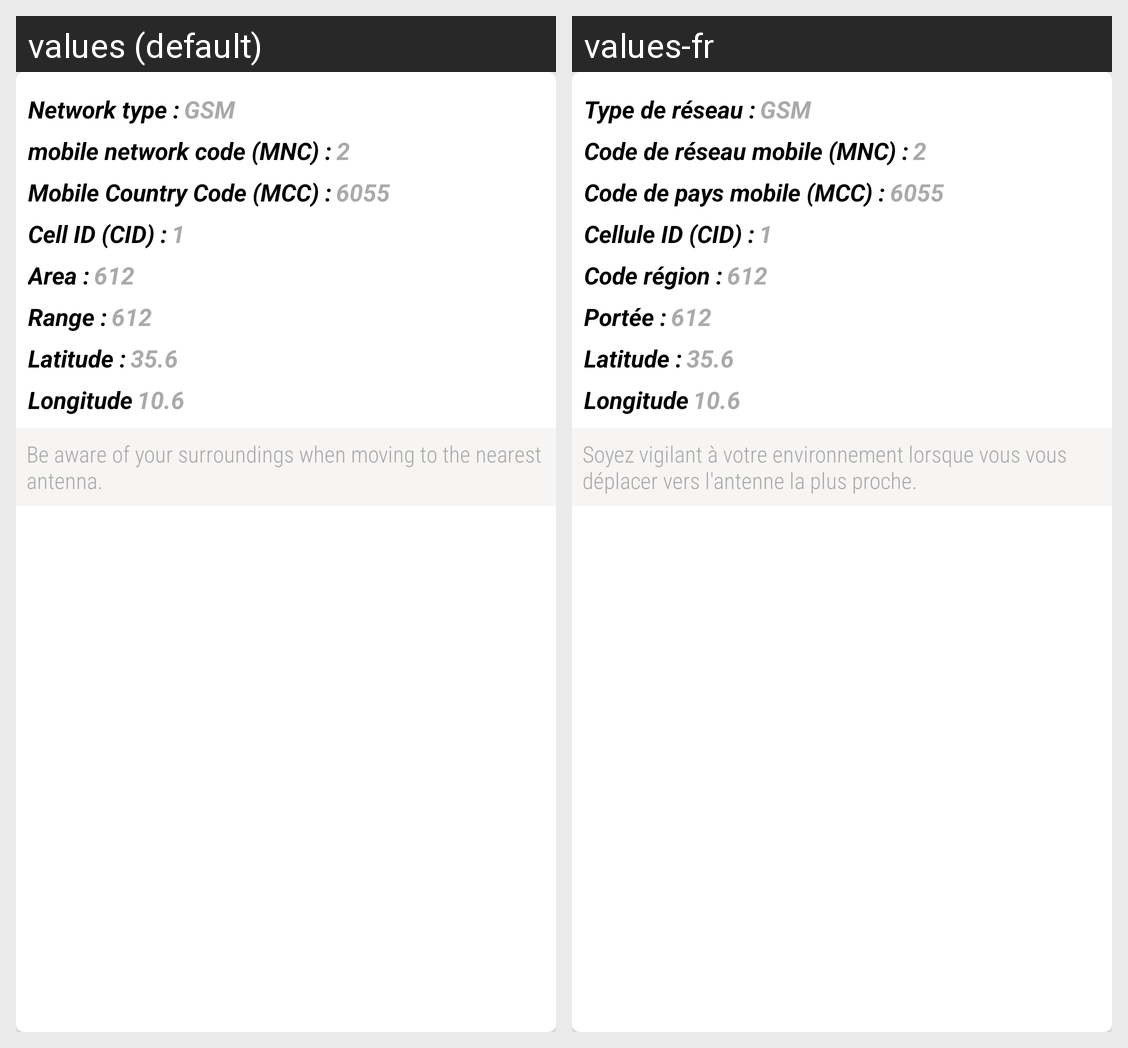

Here is an Android app screen in its default locale and in the app's own translations. Write out the translated-string differences for the strings that appear on this screen.
Android screen res/layout/layout_info_cell.xml rendered under 2 locales, left to right: values (default), values-fr. Device: Nexus 5 (rendered at 1080×1920; each locale shown at half size, 540×960, under a caption strip naming it); theme AppTheme.
Strings drawn on this screen, with the default value and each locale's value (text and hints the layout hard-codes, and strings that could not be matched under every locale, appear in the picture but are not listed):

network_type
  values: Network type :
  values-fr: Type de réseau :

mobile_network_code
  values: mobile network code (MNC) :
  values-fr: Code de réseau mobile (MNC) :

mobile_country_code
  values: Mobile Country Code (MCC) :
  values-fr: Code de pays mobile (MCC) :

cellid
  values: Cell ID (CID) :
  values-fr: Cellule ID (CID) :

area
  values: Area :
  values-fr: Code région :

range
  values: Range :
  values-fr: Portée :

alert_best_antenne
  values: Be aware of your surroundings when moving to the nearest antenna.
  values-fr: Soyez vigilant à votre environnement lorsque vous vous déplacer vers l'antenne la plus proche.
